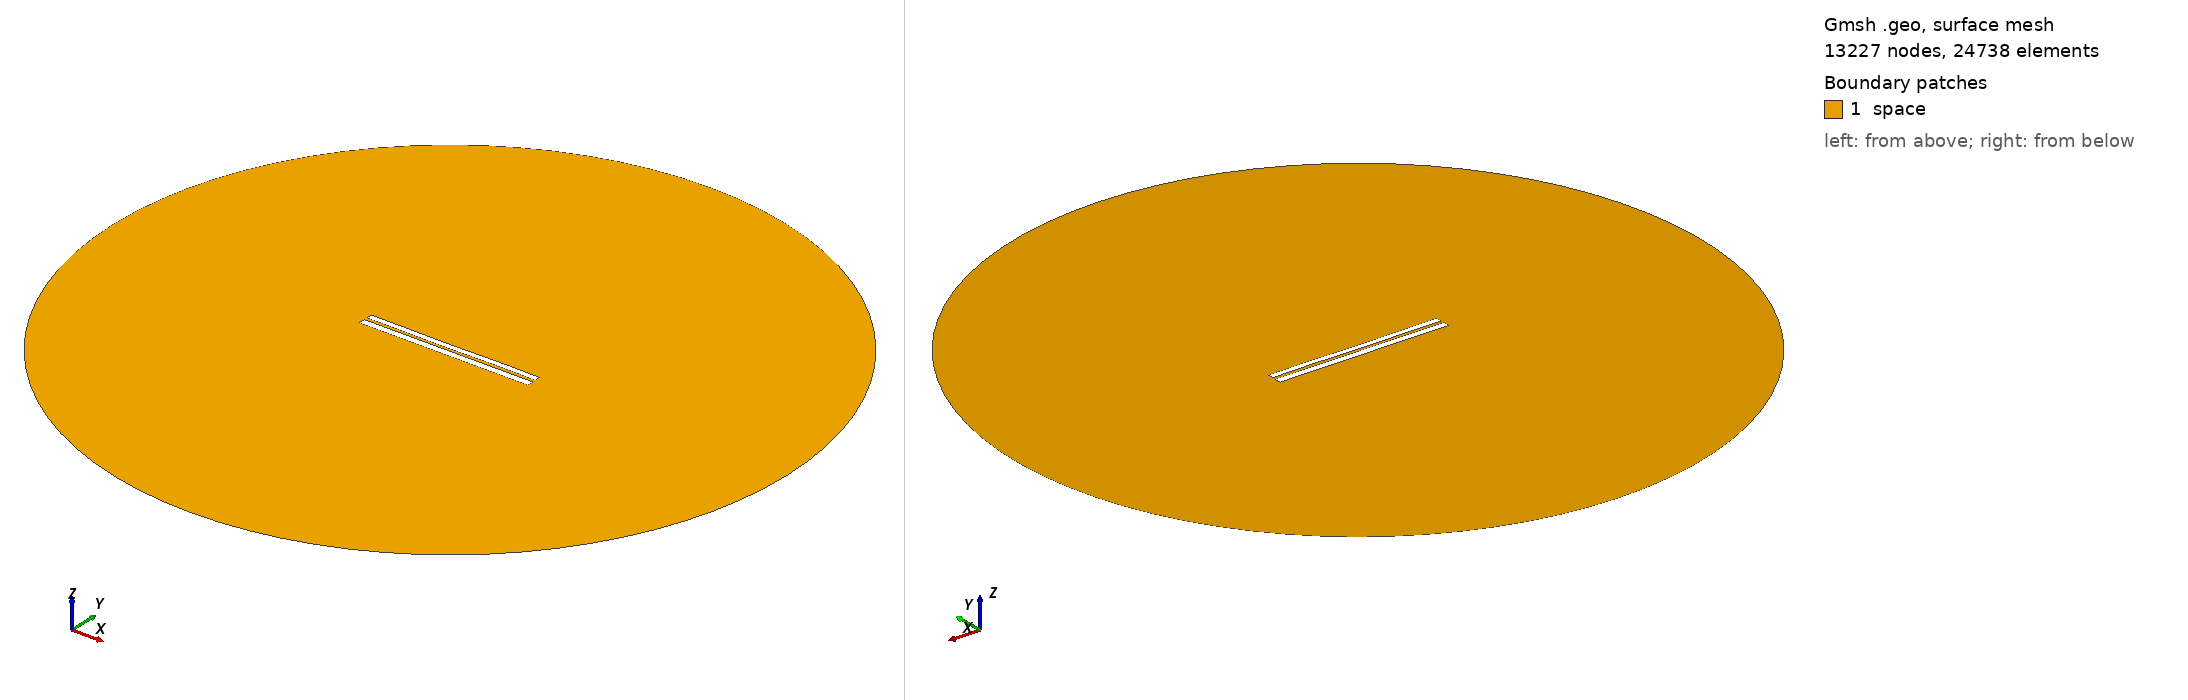

Gmsh geometry script, surface-meshed: 13227 nodes, 24738 surface elements. Boundary patches (legend numbers): 1 space. Left view from above one corner, right view from below the opposite corner. Legend entries are the model's physical surfaces. The drawing asked Gmsh for element sizes between 1% and 20% of the model's largest extent; the script's own settings can give other sizes.

=== 6534.geo (drawn) ===
//---------------------------------------
// Geometry kernel
//---------------------------------------

SetFactory("OpenCASCADE");



//---------------------------------------
// Parameters of the geometry
//---------------------------------------

// Overetch of the upper plate
overetch = 0.25;

// Distance between the plates
distance = 1.5;

// Discretization over the x axis (for the deformation)
nx = 50; 

// Length of the plate
L = 100 - overetch; 

// Number of modes
n = 4; 

// 1st mode coefficient
coeff(1) = 0.0;
beta(1) = 0.596864 * 3.1415926535 / L;

// 2nd mode coefficient
coeff(2) = -0.075;
beta(2) = 1.49418 * 3.1415926535 / L;

// 3rd mode coefficient
coeff(3) = -0.075;
beta(3) = 2.50025 * 3.1415926535 / L;

// 4th mode coefficient
coeff(4) = 0.07499999999999998;
beta(4) = 3.49999 * 3.1415926535 / L;



//---------------------------------------
// Upper plate (deformed rectangle)
//---------------------------------------

// Coordiantes of the upper plate
xmin = -50;
xmax = 50 - overetch;

// Height of the upper plate
yheight = 4 - 2 * overetch;

// Indexes of the points
UpperID[] = {};
LowerID[] = {};
LeftID[] = {};
RightID[] = {};

// Point index
p = 1;

// Horizontal edges
For i In {1:nx}
    x = xmin + (i-1)*(xmax - xmin)/(nx-1);

    y_bottom = distance / 2 + overetch;
    For j In {1:n}
        C = (Cosh(beta(j)*L) + Cos(beta(j)*L)) / (Sinh(beta(j)*L) + Sin(beta(j)*L));
        y_bottom  = y_bottom + coeff(j) * (Cosh(beta(j)*(x+50)) - Cos(beta(j)*(x+50)) - C * (Sinh(beta(j)*(x+50)) - Sin(beta(j)*(x+50))));
    EndFor

    y_top = y_bottom + yheight;

    Point(p) = {x, y_top, 0, 1.0};
    UpperID[i] = p;
    p = p + 1;

    Point(p) = {x, y_bottom, 0, 1.0};
    LowerID[i] = p;
    p = p + 1;
EndFor

// Create point lists
UpperPts[] = {}; LowerPts[] = {};
For i In {1:nx}
  UpperPts[] += {UpperID[i]};
  LowerPts[] += {LowerID[i]};
EndFor

// Build splines
Spline(1) = {UpperPts[]};
Spline(2) = {LowerPts[]};
Line(3) = {LowerPts[nx-1], UpperPts[nx-1]};
Line(4) = {LowerPts[0], UpperPts[0]};

// Build the plane surface
Curve Loop(1) = {2, 3, -1, -4};
Plane Surface(1) = {1};



//---------------------------------------
// Lower plate (rectangle)
//---------------------------------------

// Vertices
Point(1001) = {-50, -1, 0, 1.0};
Point(1002) = { 50, -1, 0, 1.0};
Point(1003) = { 50,  -5, 0, 1.0};
Point(1004) = {-50,  -5, 0, 1.0};

// Edges
Line(5) = {1001, 1002};
Line(6) = {1002, 1003};
Line(7) = {1003, 1004};
Line(8) = {1004, 1001};

// Plane surface
Line Loop(2) = {5, 6, 7, 8};
Plane Surface(2) = {2}; 



//---------------------------------------
// Outer (fictious) boundary
//---------------------------------------

// Points
Point(1005) = {0, 0, 0};       // Center
Point(1006) = {200, 0, 0};     // Start point
Point(1007) = {0, 200, 0};     // 90 degrees
Point(1008) = {-200, 0, 0};    // 180 degrees
Point(1009) = {0, -200, 0};    // 270 degrees

// Circle arcs (each needs start, center, end)
Circle(9) = {1006, 1005, 1007};
Circle(10) = {1007, 1005, 1008};
Circle(11) = {1008, 1005, 1009};
Circle(12) = {1009, 1005, 1006};

// Plane surface for the entire domain
Curve Loop(3) = {9, 10, 11, 12};
Surface(3) = {3};

// Subtract the plates from the whole domain to obtain the actual domain where we want to solve the equations
BooleanDifference{ Surface{3}; Delete; }{ Surface{1}; Surface{2}; Delete; }




//---------------------------------------
// Transfinite Lines/Curves
//---------------------------------------

// Set the number of points on the boundaries
r = 7;

// Plates
Transfinite Curve {1, 2} = 50*r Using Progression 1;
Transfinite Curve {3, 4} = 2*r Using Progression 1;
Transfinite Line {5, 7} = 50*r Using Progression 1;
Transfinite Line {6, 8} = 2*r Using Progression 1;

// Outer boundary
Transfinite Line {9, 10, 11, 12} = 20 Using Progression 1;



//---------------------------------------
// Physical groups
//---------------------------------------                

// Physical curves (boundaries)
Physical Line("force_segment", 10) = {2};
Physical Line("upper_plate", 11) = {1, 3, 4};
Physical Line("lower_plate", 12) = {5, 6, 7, 8};
Physical Line("boundary", 20) = {9, 10, 11, 12};

// Physical Surfaces
Physical Surface("space", 30) = {3};



//---------------------------------------
// 6. Generate the Mesh
//---------------------------------------

// 2D mesh generation
Mesh 2;
